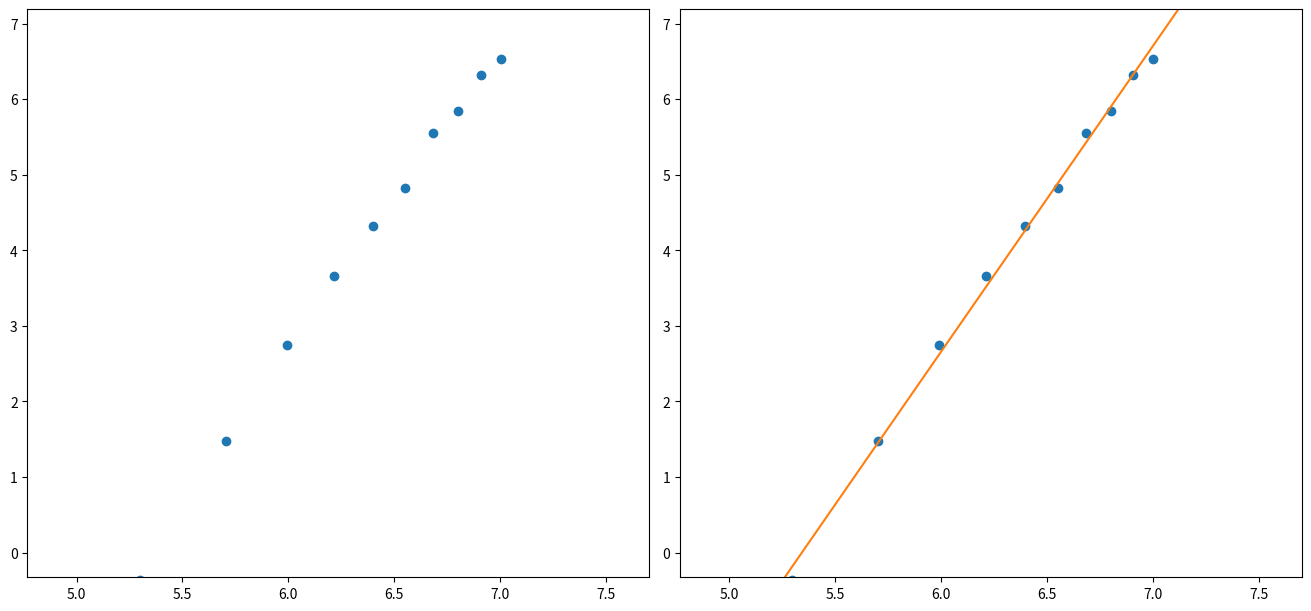

This chart was generated by the following Python code:
# -*- coding: utf-8 -*-
"""
Created on Tue Mar 15 15:52:47 2022

@author: draki
"""

import matplotlib.pyplot as plt
import numpy as np
from scipy import stats 

#9 mins
T = np.array([200, 300, 400, 500, 600, 700, 800, 900, 1000, 1100]) #Temperature
E = np.array([0.6950, 4.363, 15.53, 38.74, 75.08, 125.2, 257.9, 344.1, 557.4, 690.7]) #Energy

# se dermos graph dos pontos anteriores notaremos que é uma função exponencial, daí aplicamos os logaritmos 

x = np.log(T) 
y = np.log(E)
N = x.size

#depois de aplicar os logs é fazer a regressão linear como normal

xy = x*y
xx = np.square(x)
yy = np.square(y)

Sumx = x.sum()
Sumy = y.sum()
Sumxy = xy.sum()
Sumxx = xx.sum()
Sumyy = yy.sum()

m = ((N * Sumxy) - (Sumx * Sumy))/(N * Sumxx - (Sumx)**2)

b = ((Sumxx * Sumy) - (Sumx * Sumxy))/(N * Sumxx - (Sumx)**2)

r2_top_numerator = ((N*Sumxy) - (Sumx*Sumy))**2
r2_top_denominator = ((N*Sumxx)-(Sumx)**2)*((N*Sumyy) - (Sumy)**2)

r2 = r2_top_numerator/r2_top_denominator

deltamSquareroot = np.sqrt(((1/r2)-1)/(N-2))
deltam = abs(m)*deltamSquareroot

deltabSquareroot = np.sqrt(Sumxx/N)
deltab = deltam * deltabSquareroot


Median_vel = y[N-1]/x[N-1]  

poly_test = np.polyfit(x,y, 1   )


xmax = np.max(x)*1.1
xmin = np.min(x)*0.9
ymax = np.max(y)*1.1
ymin = np.min(y)*0.9
x1 = np.array([xmin,xmax])
yline = m*x1+b

fig1, ax = plt.subplots(1, 2, figsize=(13,6), layout="constrained")

ax[0].plot(x, y, "o")
ax[0].set_xlim([xmin,xmax])
ax[0].set_ylim([ymin,ymax])

ax[1].plot(x,y,"o",x1,yline)
ax[1].set_xlim([xmin,xmax])
ax[1].set_ylim([ymin,ymax])